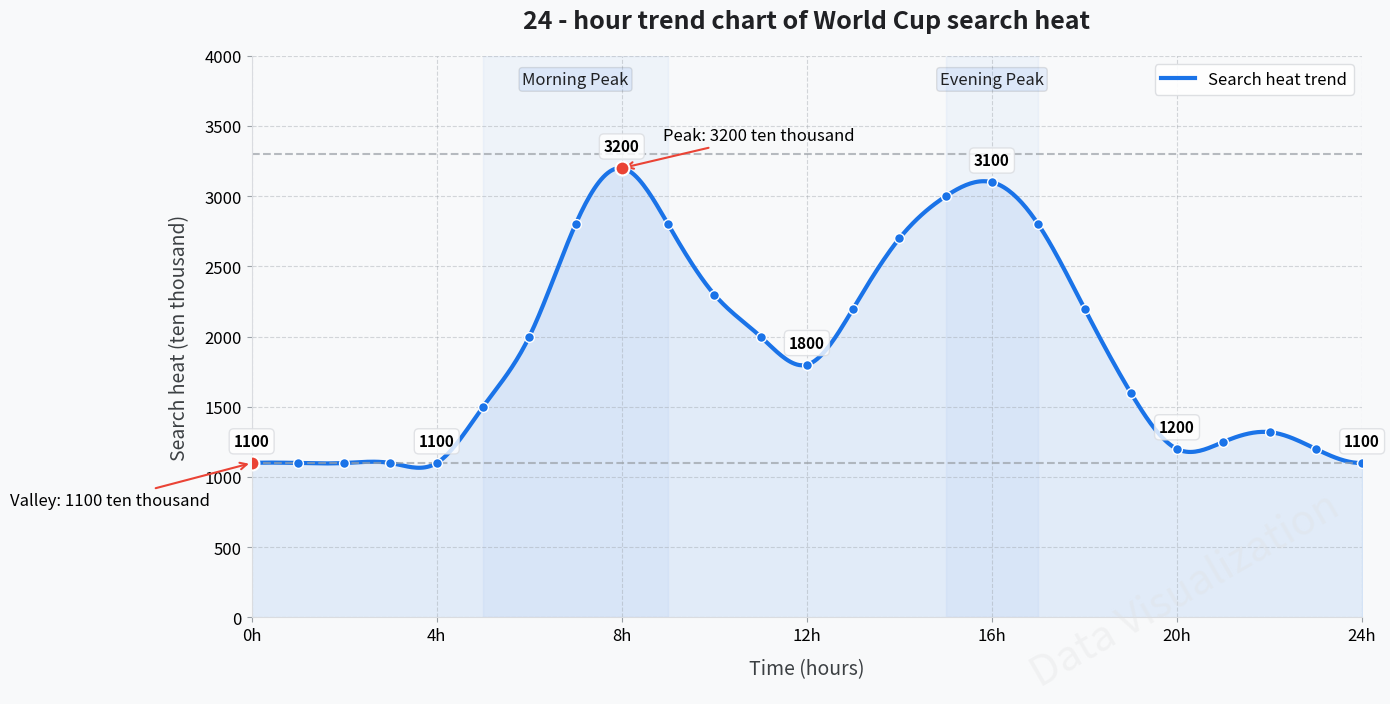

Reproduce this figure in Python.
import matplotlib.pyplot as plt
import numpy as np
from scipy.interpolate import make_interp_spline
import matplotlib.dates as mdates
from datetime import datetime, timedelta

# Hourly search heat data (unit: ten thousand)
hours = list(range(25))  # 0 - 24 hours
heat_data = [
    1100, 1100, 1100, 1100, 1100,  # 0 - 4 hours
    1500, 2000, 2800, 3200, 2800,  # 5 - 9 hours
    2300, 2000, 1800, 2200, 2700,  # 10 - 14 hours
    3000, 3100, 2800, 2200, 1600,  # 15 - 19 hours
    1200, 1250, 1320, 1200, 1100   # 20 - 24 hours
]

# Create a canvas and sub - plot
fig, ax = plt.subplots(figsize=(14, 7), facecolor='#f8f9fa')
ax.set_facecolor('#f8f9fa')

# Use cubic spline interpolation to generate a smooth curve
x_smooth = np.linspace(min(hours), max(hours), 500)
spl = make_interp_spline(hours, heat_data, k=3)
heat_smooth = spl(x_smooth)

# Plot the smooth curve and add gradient - colored fill
line, = ax.plot(x_smooth, heat_smooth, linestyle='-', color='#1a73e8', linewidth=3)
ax.fill_between(x_smooth, heat_smooth, 0, alpha=0.1, color='#1a73e8')

# Add reference horizontal lines and optimize the line style
ax.axhline(y=1100, color='#9aa0a6', linestyle='--', alpha=0.7, linewidth=1.5)
ax.axhline(y=3300, color='#9aa0a6', linestyle='--', alpha=0.7, linewidth=1.5)

# Add title and labels, optimize font and position
ax.set_title('24 - hour trend chart of World Cup search heat', fontsize=18, pad=20, fontweight='bold', color='#202124')
ax.set_xlabel('Time (hours)', fontsize=14, labelpad=10, color='#3c4043')
ax.set_ylabel('Search heat (ten thousand)', fontsize=14, labelpad=10, color='#3c4043')

# Set x - axis ticks and optimize the display format
ax.set_xticks(hours[::4])
ax.set_xticklabels([f'{h}h' for h in hours[::4]], fontsize=12)
ax.set_xlim(0, 24)
ax.set_ylim(0, 4000)

# Set y - axis ticks and optimize the display format
ax.set_yticks(np.arange(0, 4500, 500))
ax.set_yticklabels([f'{y}' for y in np.arange(0, 4500, 500)], fontsize=12)

# Add grid lines and optimize the style
ax.grid(True, linestyle='--', alpha=0.4, color='#9aa0a6')

# Add original data points and optimize the style
ax.scatter(hours, heat_data, color='#1a73e8', s=50, zorder=5, edgecolor='white', linewidth=1)

# Add data labels for key time points and optimize the style and position
for x, y in zip(hours[::4], heat_data[::4]):
    ax.annotate(f'{y}', (x, y), textcoords='offset points',
                xytext=(0, 12), ha='center', fontsize=11, fontweight='bold',
                bbox=dict(boxstyle='round,pad=0.3', fc='white', ec='#dadce0', alpha=0.8))

# Highlight peaks and valleys and optimize the style
peak_idx = np.argmax(heat_data)
valley_idx = np.argmin(heat_data)
ax.scatter([hours[peak_idx], hours[valley_idx]],
           [heat_data[peak_idx], heat_data[valley_idx]],
           color='#ea4335', s=100, zorder=5, edgecolor='white', linewidth=1.5)

# Add annotations for peaks and valleys and optimize the style
ax.annotate(f'Peak: {heat_data[peak_idx]} ten thousand', (hours[peak_idx], heat_data[peak_idx]),
            textcoords='offset points', xytext=(30, 20), ha='left', fontsize=12,
            arrowprops=dict(arrowstyle='->', color='#ea4335', linewidth=1.5))

ax.annotate(f'Valley: {heat_data[valley_idx]} ten thousand', (hours[valley_idx], heat_data[valley_idx]),
            textcoords='offset points', xytext=(-30, -30), ha='right', fontsize=12,
            arrowprops=dict(arrowstyle='->', color='#ea4335', linewidth=1.5))

# Add time zone hints and optimize the style
ax.axvspan(5, 9, alpha=0.05, color='#4285f4', label='Morning Peak')
ax.axvspan(15, 17, alpha=0.05, color='#4285f4')
ax.text(7, 3800, 'Morning Peak', ha='center', fontsize=12, color='#202124',
        bbox=dict(boxstyle='round,pad=0.2', fc='#4285f4', alpha=0.1))
ax.text(16, 3800, 'Evening Peak', ha='center', fontsize=12, color='#202124',
        bbox=dict(boxstyle='round,pad=0.2', fc='#4285f4', alpha=0.1))

# Optimize the axis style
ax.spines['top'].set_visible(False)
ax.spines['right'].set_visible(False)
ax.spines['left'].set_color('#dadce0')
ax.spines['bottom'].set_color('#dadce0')
ax.tick_params(axis='both', which='major', labelsize=12, color='#9aa0a6')

# Add a legend and optimize the style
ax.legend([line], ['Search heat trend'], loc='upper right', frameon=True,
          framealpha=0.9, edgecolor='#dadce0', fontsize=12)

# Add a watermark and optimize the style
fig.text(0.85, 0.15, 'Data Visualization', fontsize=30, color='#e0e0e0',
         ha='center', va='center', rotation=30, alpha=0.3)

# Adjust the layout
plt.tight_layout()

# Display the chart
plt.show()
